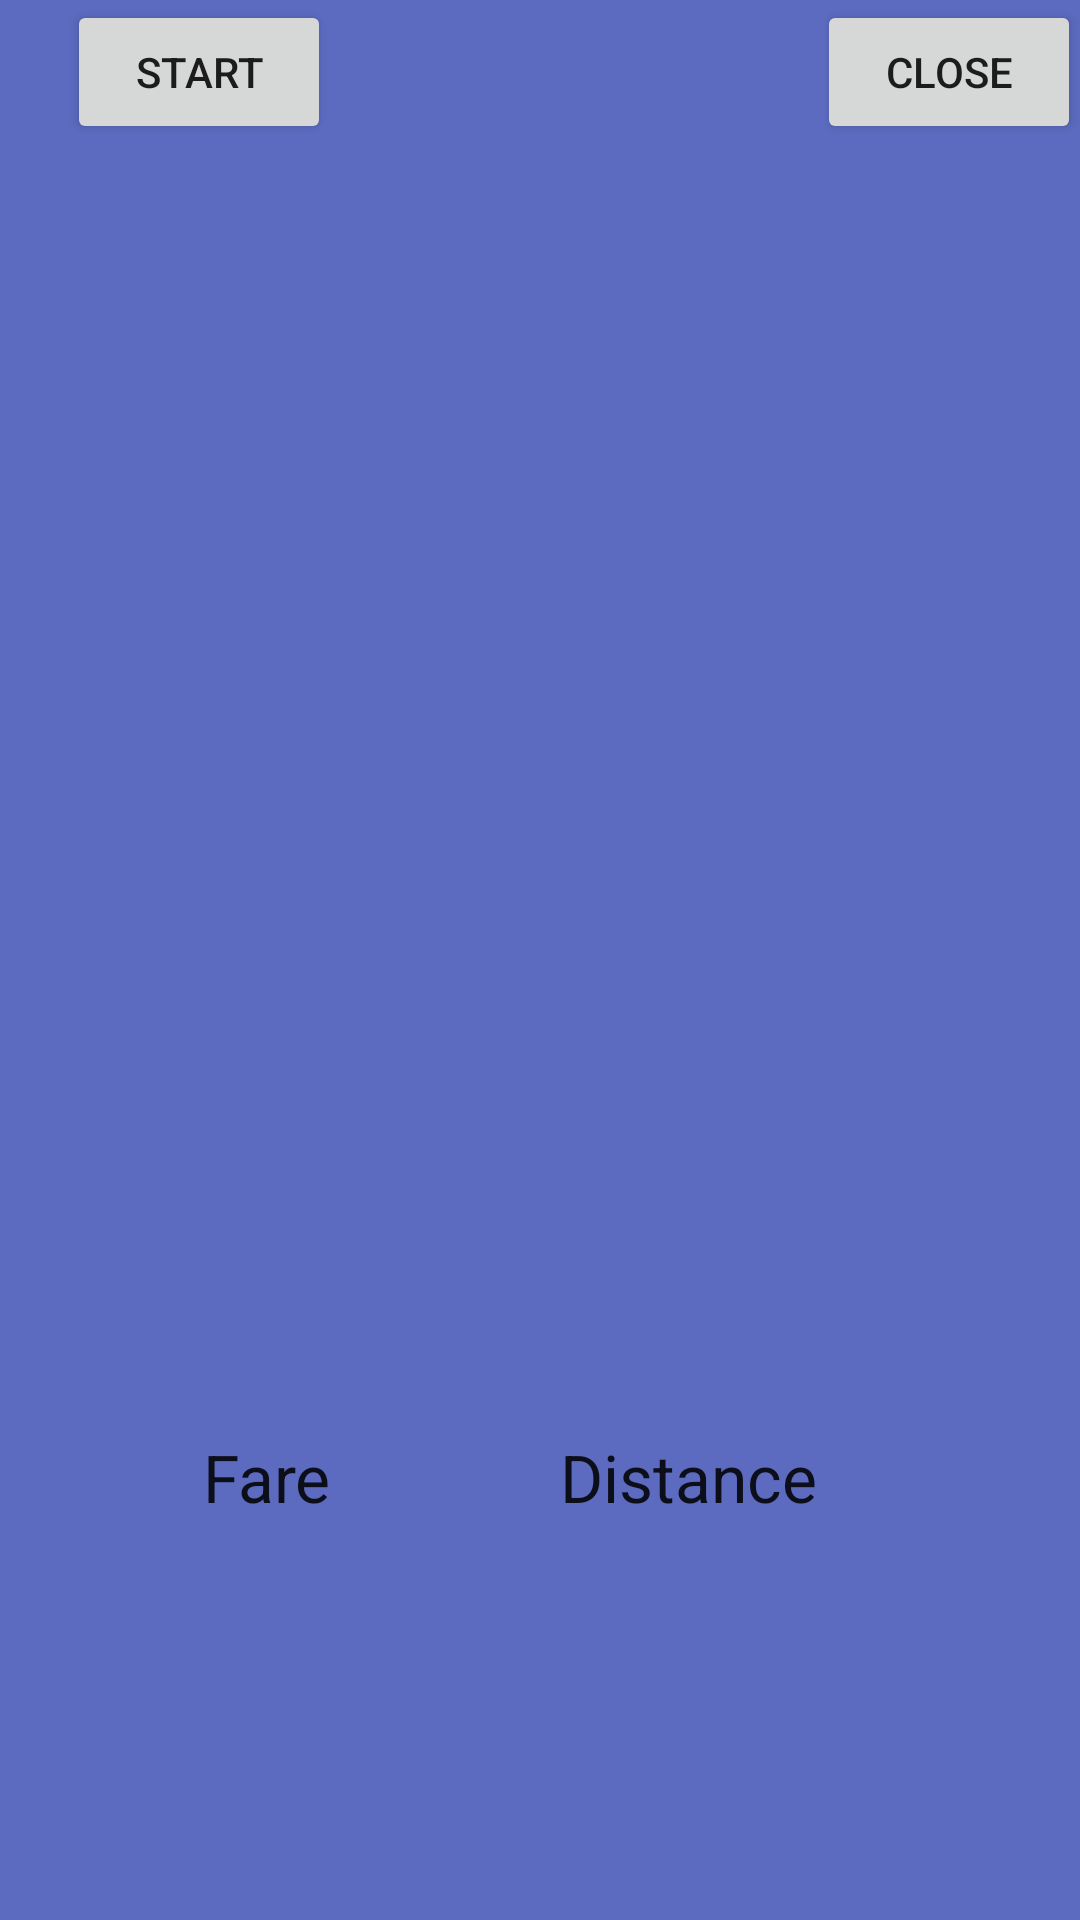

The Android layout XML behind this screen, and the referenced resources:
<!-- AndroidManifest.xml: application theme MyMaterialTheme -->
<!-- res/layout/withrtt.xml -->
<RelativeLayout xmlns:android="http://schemas.android.com/apk/res/android"
    xmlns:tools="http://schemas.android.com/tools"
    android:layout_width="match_parent"
    android:layout_height="match_parent"
    android:paddingLeft="@dimen/activity_horizontal_margin"
    android:paddingRight="@dimen/activity_horizontal_margin"
    android:paddingTop="@dimen/activity_vertical_margin"
    android:paddingBottom="@dimen/activity_vertical_margin"
    tools:context=".TrackActivity"
    android:background="#5c6bc0"
    android:orientation="vertical">
        <Button
            android:layout_width="wrap_content"
            android:layout_height="wrap_content"
            android:text="START"
            android:id="@+id/button2"
            android:layout_gravity="left"
            android:onClick="startMeter"
            android:layout_alignParentTop="true"
            android:layout_alignRight="@+id/meterFare"
            android:layout_alignEnd="@+id/meterFare" />
    <Button
        android:layout_width="wrap_content"
        android:layout_height="wrap_content"
        android:text="CLOSE"
        android:id="@+id/button"
        android:layout_gravity="right"
        android:onClick="closeMeter"
        android:layout_alignTop="@+id/button2"
        android:layout_alignParentRight="true"
        android:layout_alignParentEnd="true" />



    <TextView
        android:layout_width="wrap_content"
        android:layout_height="wrap_content"
        android:textAppearance="?android:attr/textAppearanceLarge"
        android:text="Fare"
        android:id="@+id/meterFare"
        android:layout_gravity="right"
        android:layout_marginBottom="133dp"
        android:layout_alignParentBottom="true"
        android:layout_alignParentLeft="true"
        android:layout_alignParentStart="true"
        android:layout_marginLeft="68dp"
        android:layout_marginStart="68dp" />

    <TextView
        android:layout_width="wrap_content"
        android:layout_height="wrap_content"
        android:textAppearance="?android:attr/textAppearanceLarge"
        android:text="Distance"
        android:id="@+id/meterKilometer"
        android:layout_alignTop="@+id/meterFare"
        android:layout_toLeftOf="@+id/button"
        android:layout_toStartOf="@+id/button" />
</RelativeLayout>
<!-- resources referenced by this layout -->
<resources>
  <style name="MyMaterialTheme" parent="MyMaterialTheme.Base">
  
      </style>
  <style name="MyMaterialTheme.Base" parent="Theme.AppCompat.Light.DarkActionBar">
          <item name="windowNoTitle">true</item>
          <item name="windowActionBar">false</item>
          <item name="colorPrimary">@color/colorPrimary</item>
          <item name="colorPrimaryDark">@color/colorPrimaryDark</item>
          <item name="colorAccent">@color/colorAccent</item>
      </style>
  <!-- not gathered from this repository: default colours our renderer supplied (Android Studio template values) -->
  <color name="colorPrimary">#FF6200EE</color>
  <color name="colorPrimaryDark">#FF3700B3</color>
  <color name="colorAccent">#FF03DAC5</color>
</resources>
